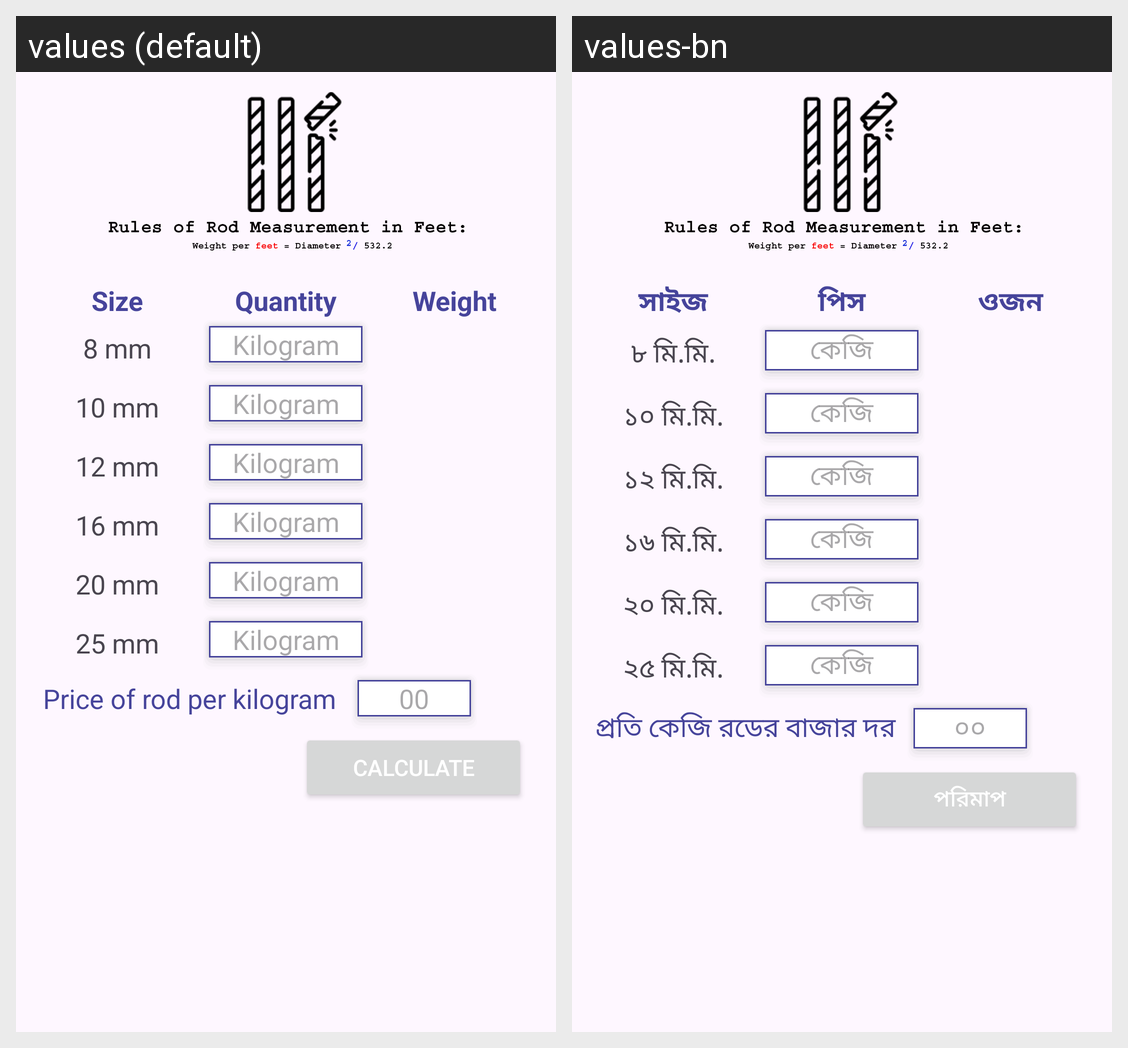

Here is an Android app screen in its default locale and in the app's own translations. Write out the translated-string differences for the strings that appear on this screen.
Android screen res/layout/fragment_two.xml rendered under 2 locales, left to right: values (default), values-bn. Device: Nexus 5 (rendered at 1080×1920; each locale shown at half size, 540×960, under a caption strip naming it); theme Theme.SotMAsia2024.
Strings drawn on this screen, with the default value and each locale's value (text and hints the layout hard-codes, and strings that could not be matched under every locale, appear in the picture but are not listed):

size
  values: Size
  values-bn: সাইজ

quntity
  values: Quantity
  values-bn: পিস

weight
  values: Weight
  values-bn: ওজন

mm8
  values: 8 mm
  values-bn: ৮ মি.মি.

kg
  values: Kilogram
  values-bn: কেজি

mm10
  values: 10 mm
  values-bn: ১০ মি.মি.

mm12
  values: 12 mm
  values-bn: ১২ মি.মি.

mm16
  values: 16 mm
  values-bn: ১৬ মি.মি.

mm20
  values: 20 mm
  values-bn: ২০ মি.মি.

mm25
  values: 25 mm
  values-bn: ২৫ মি.মি.

ppk
  values: Price of rod per kilogram
  values-bn: প্রতি কেজি রডের বাজার দর

_00
  values: 00
  values-bn: ০০

calculate
  values: Calculate
  values-bn: পরিমাপ

zero_zerotaka
  values: 00
  values-bn: ০০
